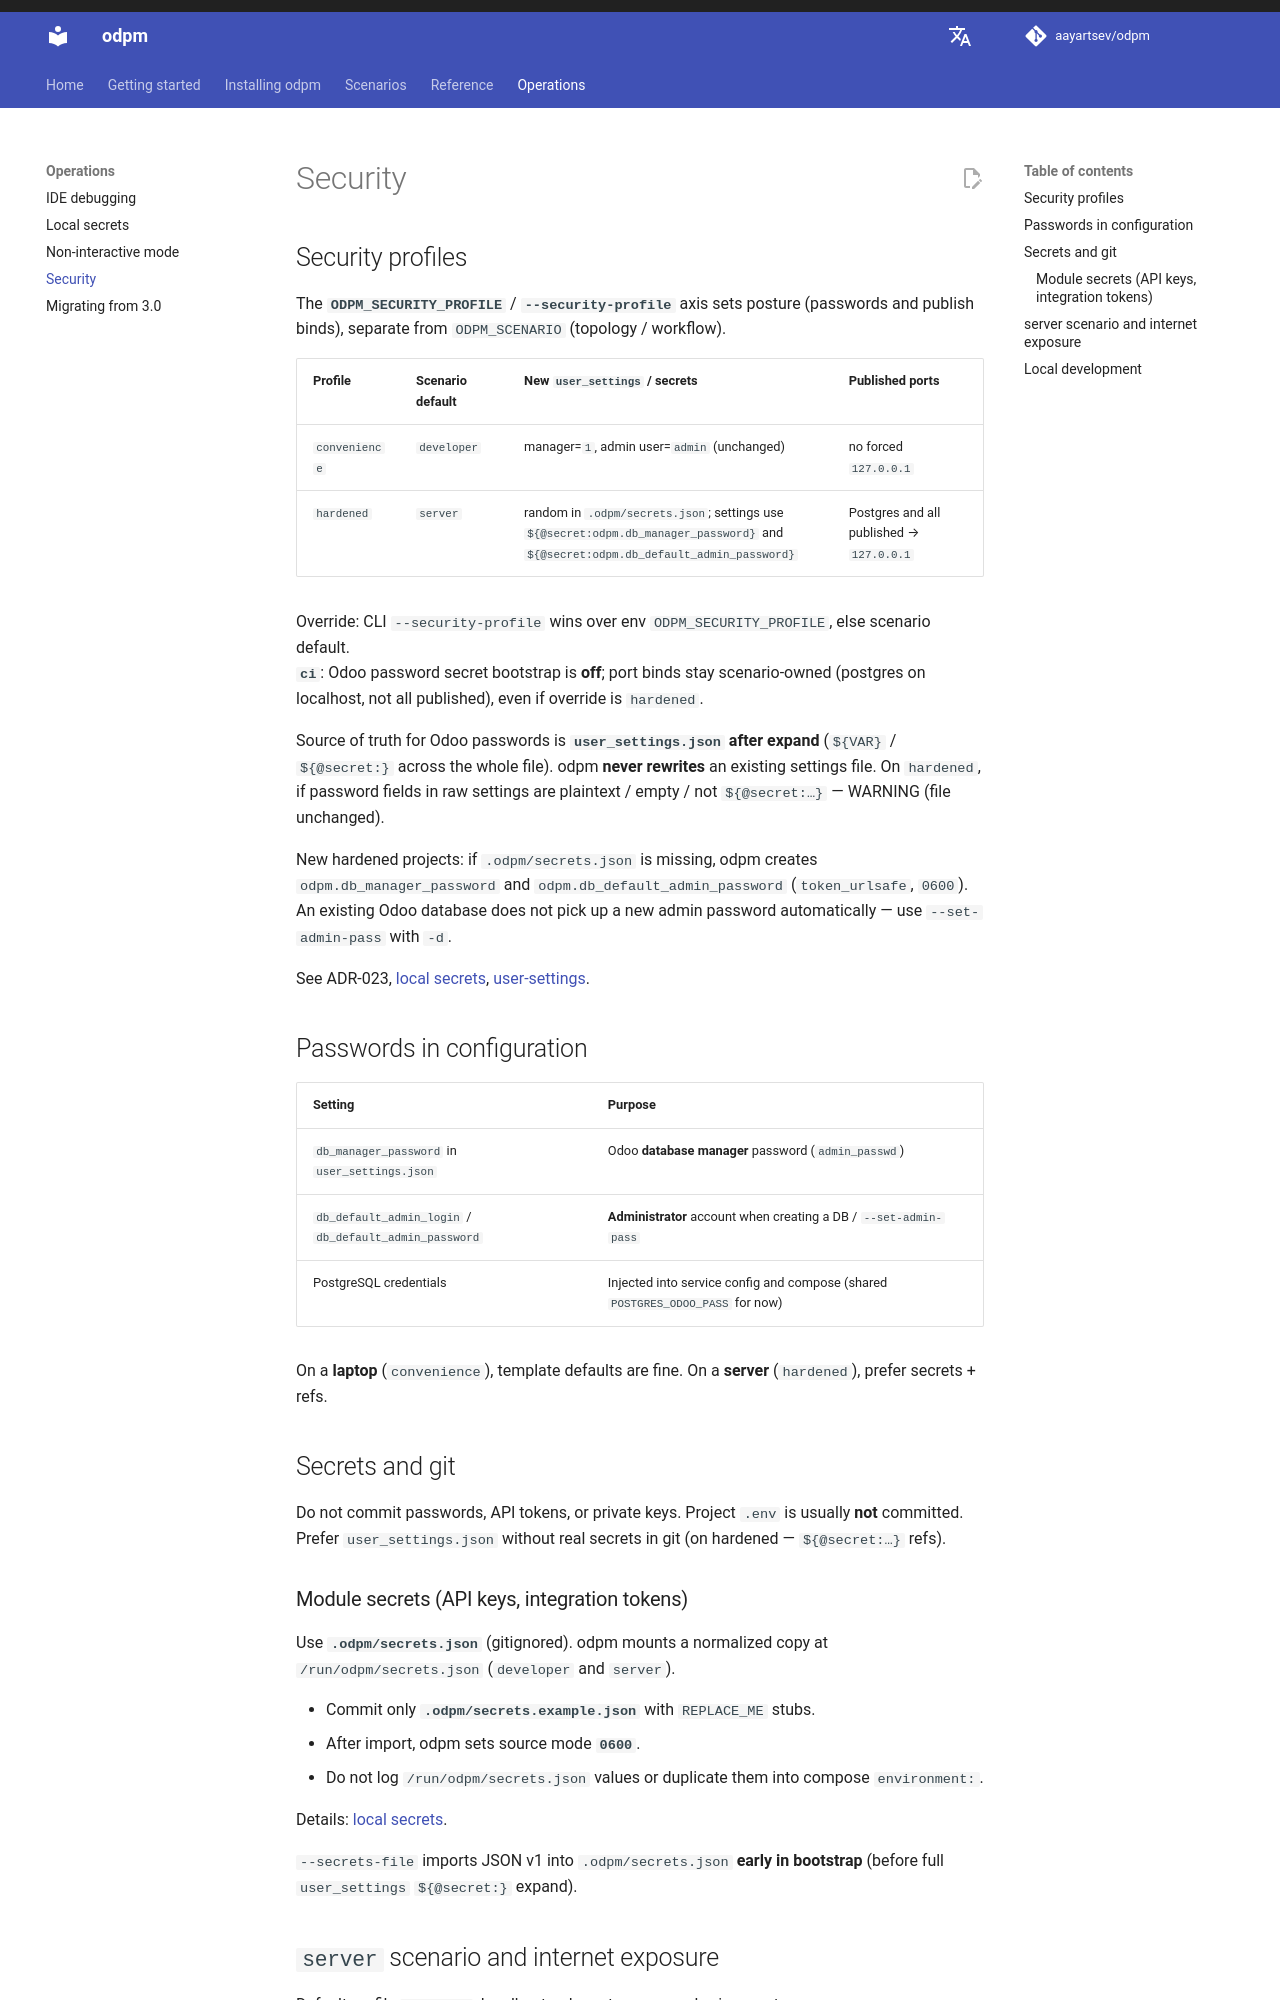

repository: aayartsev/odpm · page: dev/en/operations/security/index.html · generator: mkdocs

# Security

## Security profiles

The **`ODPM_SECURITY_PROFILE`** / **`--security-profile`** axis sets posture (passwords and publish binds), separate from `ODPM_SCENARIO` (topology / workflow).

| Profile | Scenario default | New `user_settings` / secrets | Published ports |
|---------|------------------|-------------------------------|-----------------|
| `convenience` | `developer` | manager=`1`, admin user=`admin` (unchanged) | no forced `127.0.0.1` |
| `hardened` | `server` | random in `.odpm/secrets.json`; settings use `${@secret:odpm.db_manager_password}` and `${@secret:odpm.db_default_admin_password}` | Postgres and all published → `127.0.0.1` |

Override: CLI `--security-profile` wins over env `ODPM_SECURITY_PROFILE`, else scenario default.  
**`ci`**: Odoo password secret bootstrap is **off**; port binds stay scenario-owned (postgres on localhost, not all published), even if override is `hardened`.

Source of truth for Odoo passwords is **`user_settings.json` after expand** (`${VAR}` / `${@secret:}` across the whole file). odpm **never rewrites** an existing settings file. On `hardened`, if password fields in raw settings are plaintext / empty / not `${@secret:…}` — WARNING (file unchanged).

New hardened projects: if `.odpm/secrets.json` is missing, odpm creates `odpm.db_manager_password` and `odpm.db_default_admin_password` (`token_urlsafe`, `0600`).  
An existing Odoo database does not pick up a new admin password automatically — use `--set-admin-pass` with `-d`.

See ADR-023, [local secrets](secrets.md), [user-settings](../reference/user-settings.md).

## Passwords in configuration

| Setting | Purpose |
|---------|---------|
| `db_manager_password` in `user_settings.json` | Odoo **database manager** password (`admin_passwd`) |
| `db_default_admin_login` / `db_default_admin_password` | **Administrator** account when creating a DB / `--set-admin-pass` |
| PostgreSQL credentials | Injected into service config and compose (shared `POSTGRES_ODOO_PASS` for now) |

On a **laptop** (`convenience`), template defaults are fine. On a **server** (`hardened`), prefer secrets + refs.

## Secrets and git

Do not commit passwords, API tokens, or private keys. Project `.env` is usually **not** committed. Prefer `user_settings.json` without real secrets in git (on hardened — `${@secret:…}` refs).

### Module secrets (API keys, integration tokens)

Use **`.odpm/secrets.json`** (gitignored). odpm mounts a normalized copy at `/run/odpm/secrets.json` (`developer` and `server`).

- Commit only **`.odpm/secrets.example.json`** with `REPLACE_ME` stubs.
- After import, odpm sets source mode **`0600`**.
- Do not log `/run/odpm/secrets.json` values or duplicate them into compose `environment:`.

Details: [local secrets](secrets.md).

`--secrets-file` imports JSON v1 into `.odpm/secrets.json` **early in bootstrap** (before full `user_settings` `${@secret:}` expand).
